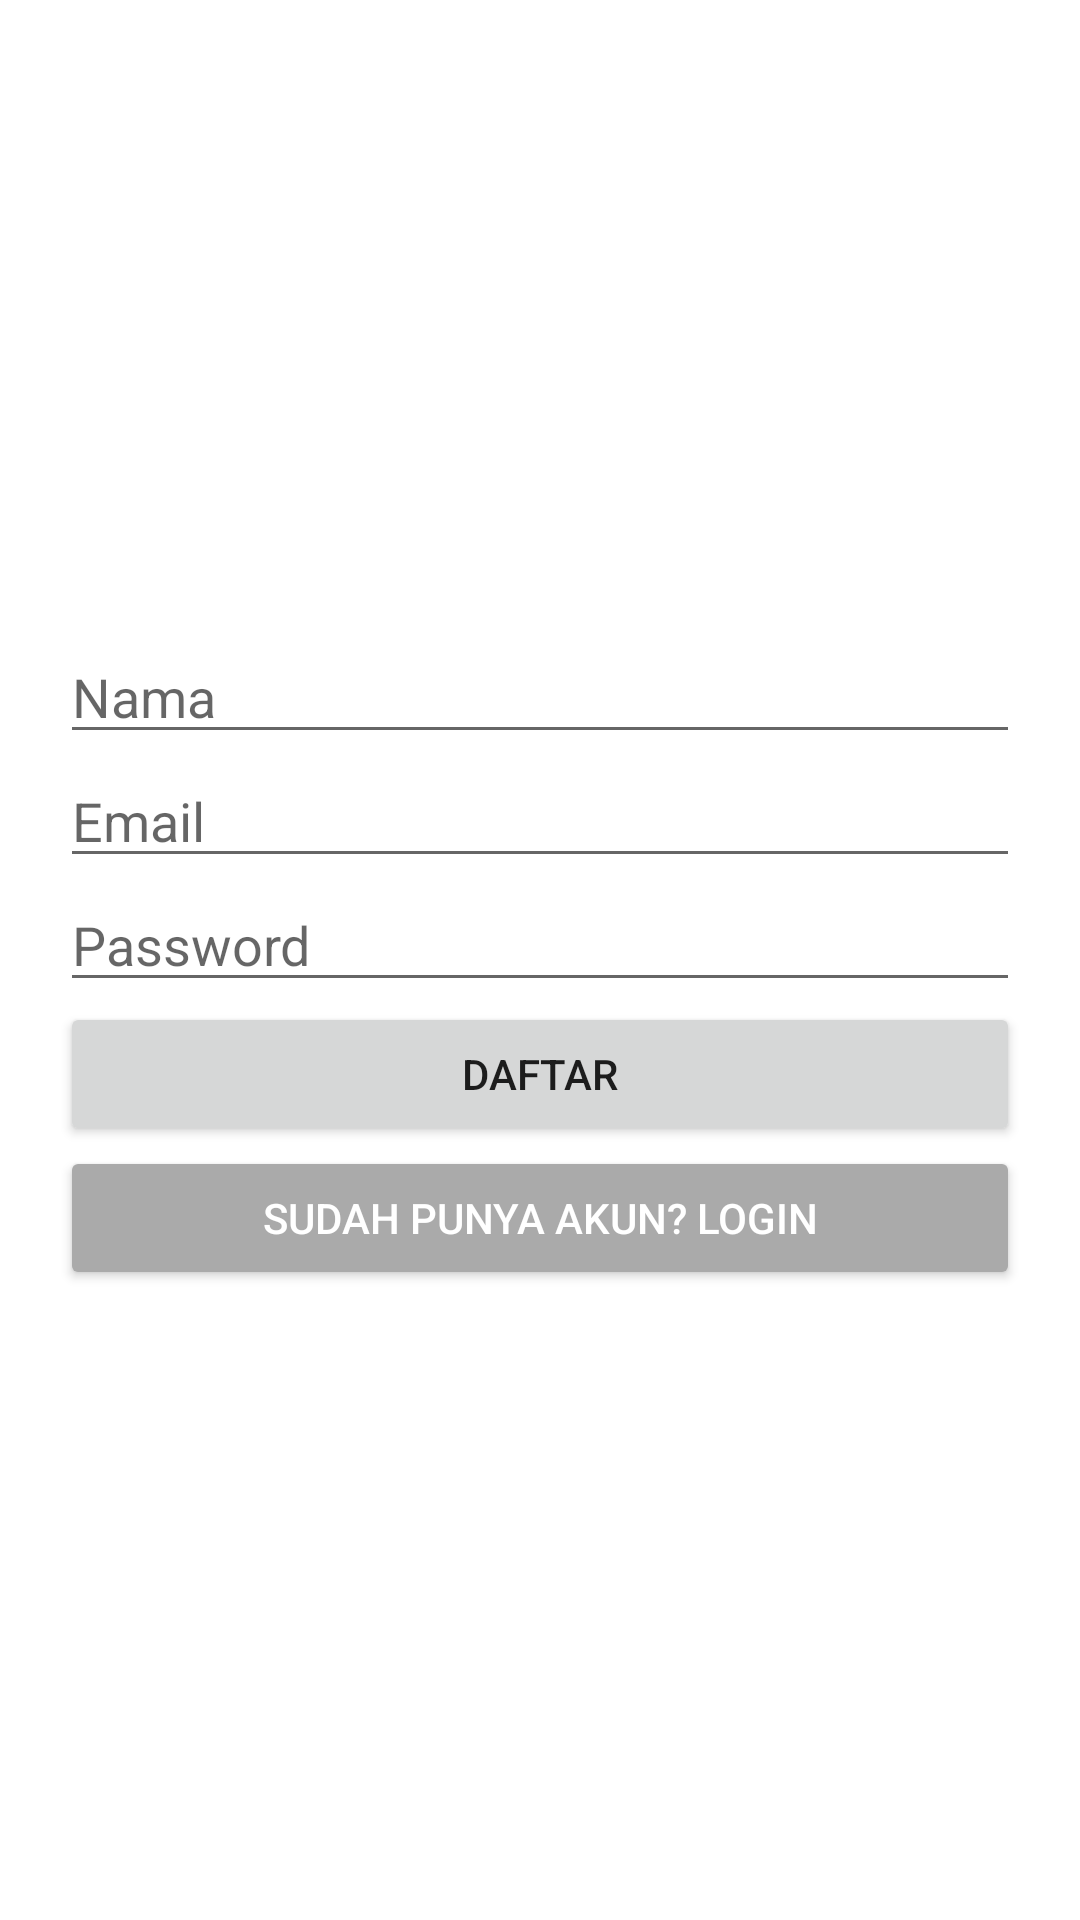

Android layout source for this screen:
<!-- AndroidManifest.xml: application theme Theme.ReNotesApp -->
<!-- res/layout/activity_register.xml -->
<LinearLayout xmlns:android="http://schemas.android.com/apk/res/android"
    android:orientation="vertical"
    android:padding="20dp"
    android:gravity="center"
    android:layout_width="match_parent"
    android:layout_height="match_parent">

    <EditText
        android:id="@+id/etName"
        android:hint="Nama"
        android:layout_width="match_parent"
        android:layout_height="wrap_content" />

    <EditText
        android:id="@+id/etEmail"
        android:hint="Email"
        android:layout_width="match_parent"
        android:layout_height="wrap_content" />

    <EditText
        android:id="@+id/etPassword"
        android:hint="Password"
        android:inputType="textPassword"
        android:layout_width="match_parent"
        android:layout_height="wrap_content" />

    <Button
        android:id="@+id/btnRegister"
        android:text="Daftar"
        android:layout_width="match_parent"
        android:layout_height="wrap_content" />

    <Button
        android:id="@+id/btnToLogin"
        android:text="Sudah punya akun? Login"
        android:layout_width="match_parent"
        android:layout_height="wrap_content"
        android:backgroundTint="@android:color/darker_gray"
        android:textColor="@android:color/white" />
</LinearLayout>
<!-- resources referenced by this layout -->
<resources>
  <style name="Theme.ReNotesApp" parent="Theme.MaterialComponents.DayNight.NoActionBar">
          
          <item name="colorPrimary">@color/purple_500</item>
          <item name="colorPrimaryVariant">@color/purple_700</item>
          <item name="colorOnPrimary">@color/white</item>
          
          <item name="colorSecondary">@color/teal_200</item>
          <item name="colorSecondaryVariant">@color/teal_700</item>
          <item name="colorOnSecondary">@color/black</item>
          
          <item name="android:statusBarColor">?attr/colorPrimaryVariant</item>
          
      </style>
  <!-- not gathered from this repository: default colours our renderer supplied (Android Studio template values) -->
  <color name="purple_500">#FF6200EE</color>
  <color name="purple_700">#FF3700B3</color>
  <color name="teal_200">#FF03DAC5</color>
  <color name="teal_700">#FF018786</color>
  <color name="black">#FF000000</color>
  <color name="white">#FFFFFFFF</color>
</resources>
